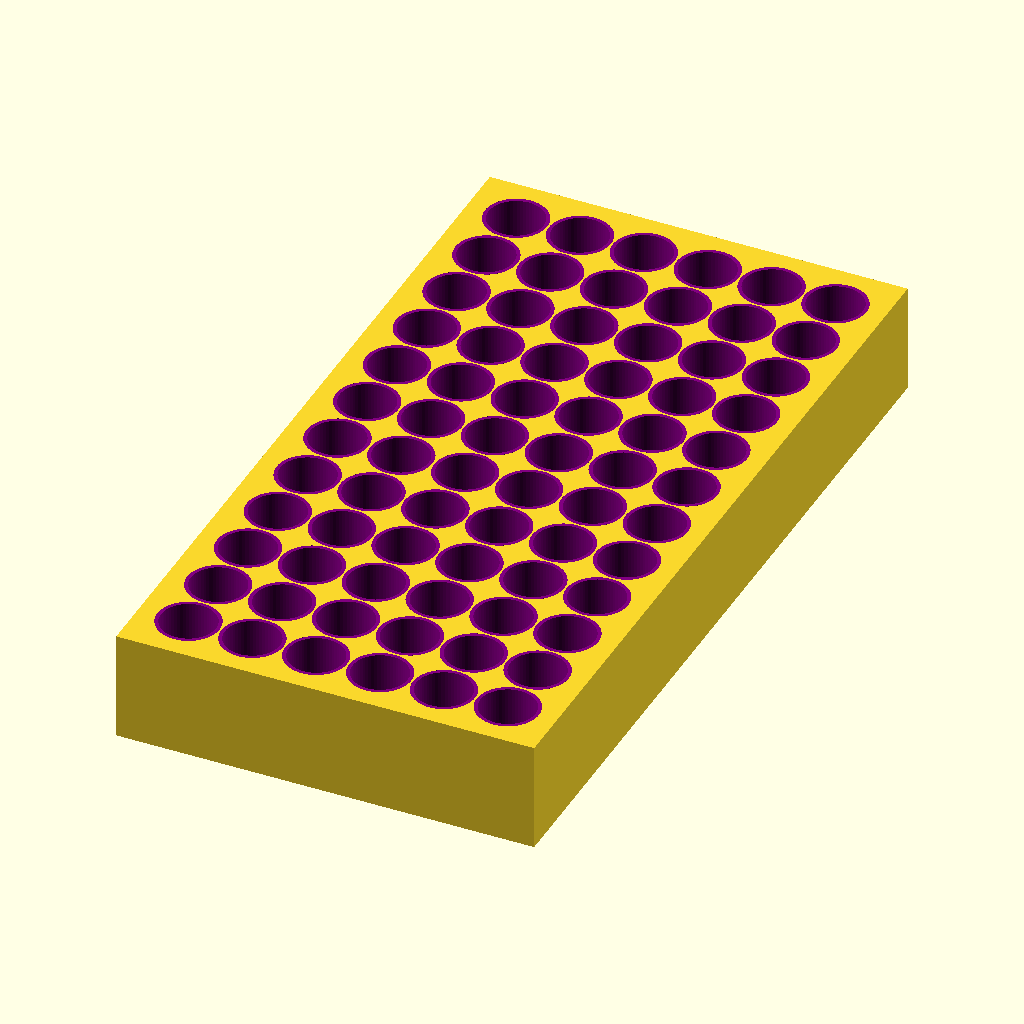
Cell 1: the model at its default parameters.
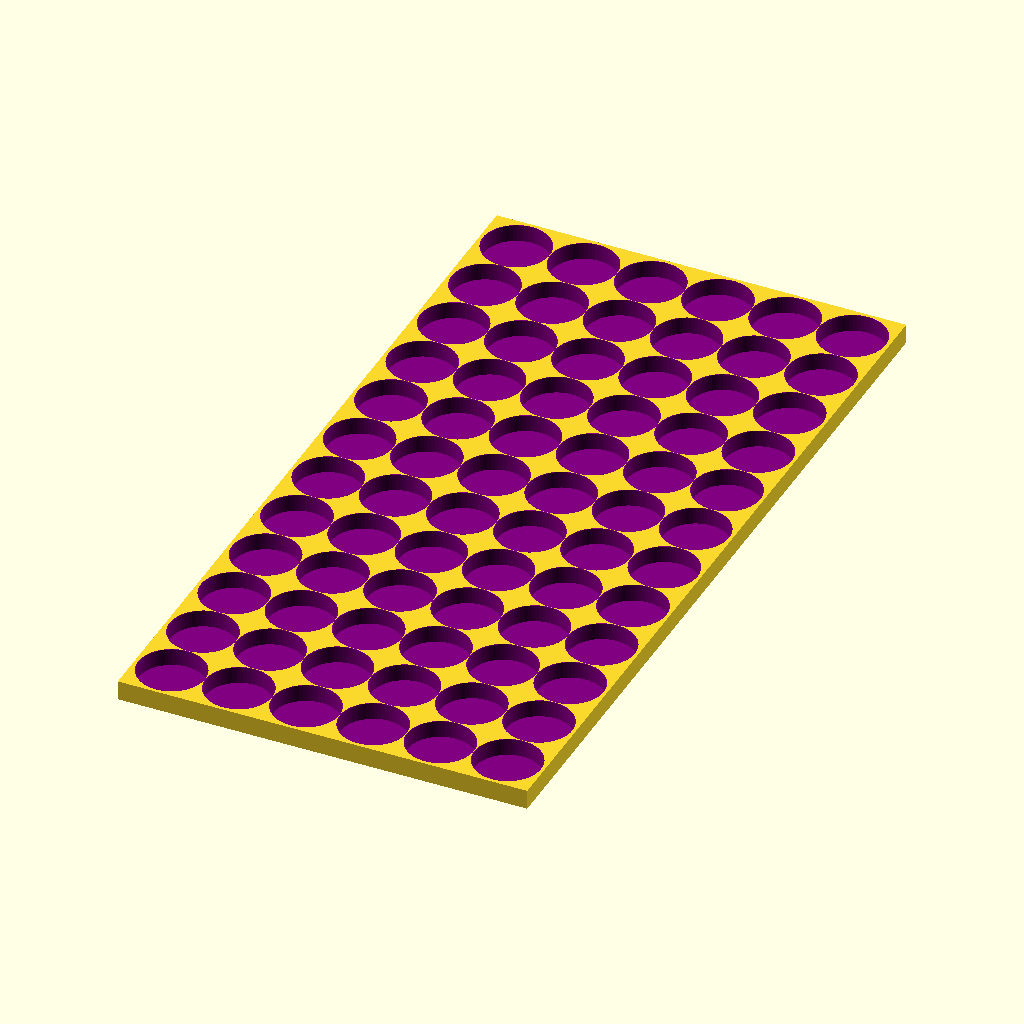
Cell 2 — vial_diameter set to 100, the other parameters unchanged.
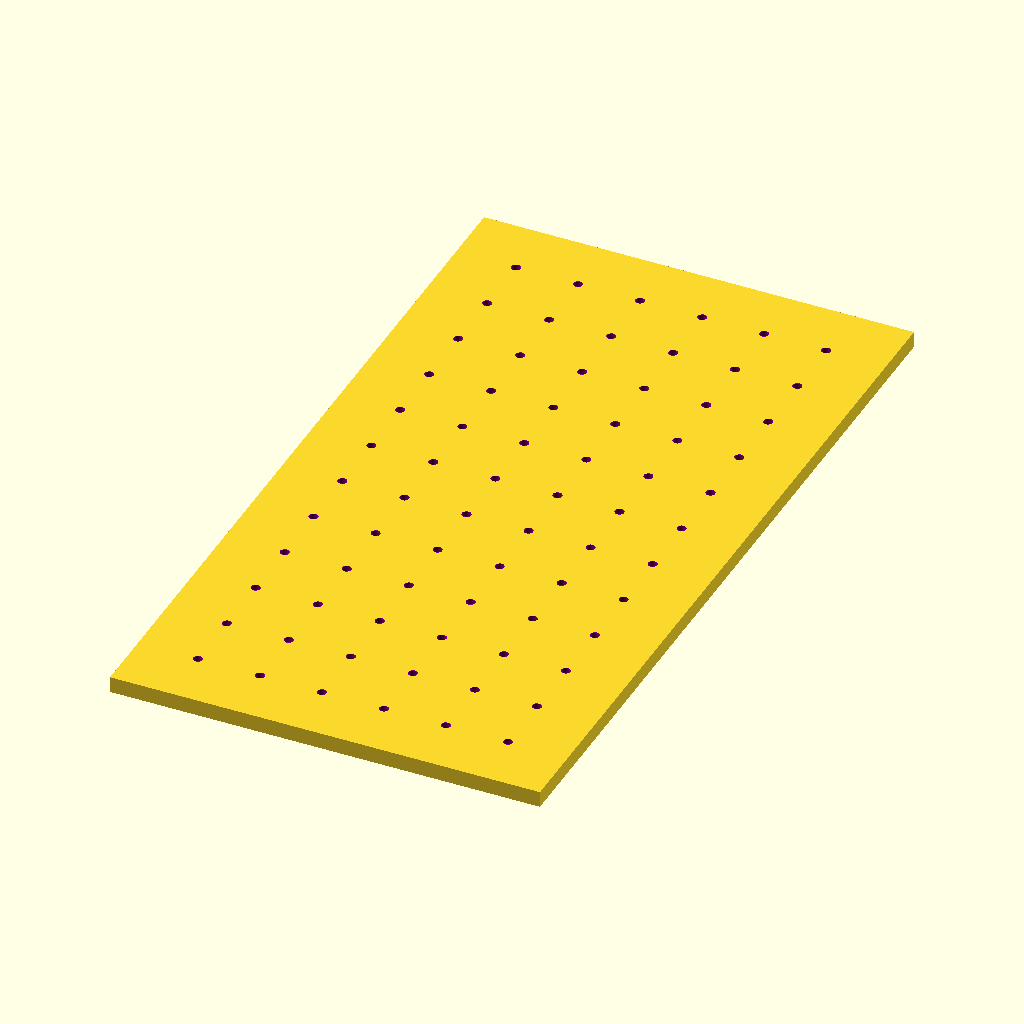
Cell 3 — vial_gap set to 100, the other parameters unchanged.
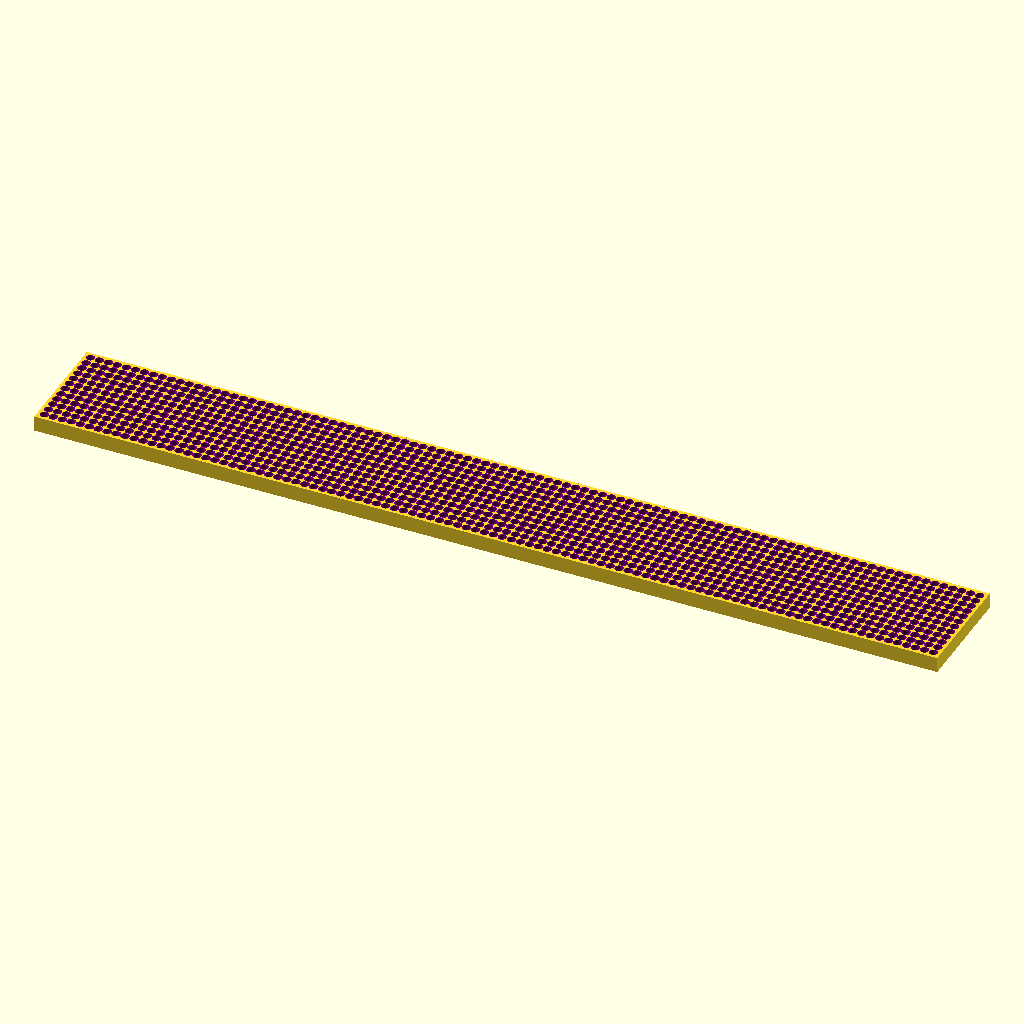
Cell 4: the same model with number_of_vials_x = 100.
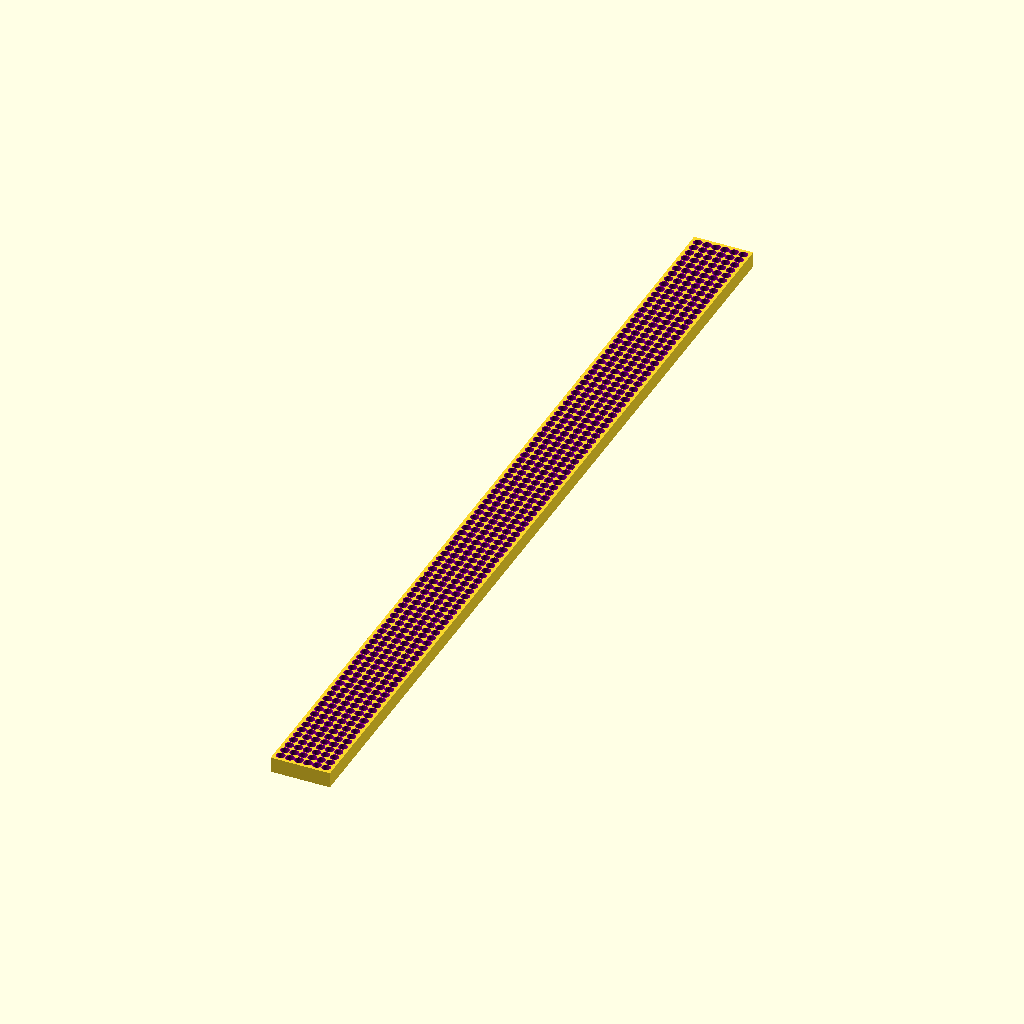
Cell 5: number_of_vials_y = 100 (everything else at default).
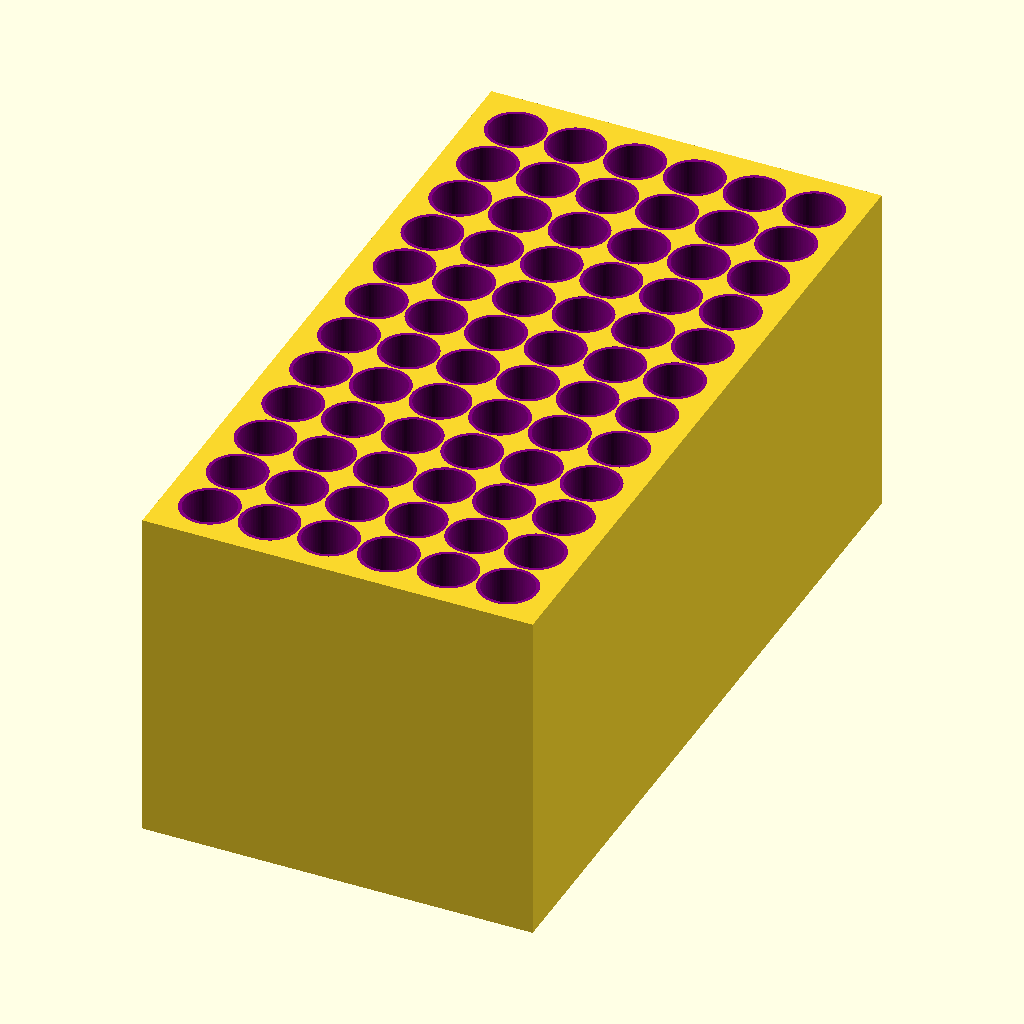
Cell 6: the same model with holder_height = 100.
All cells are drawn from the same view direction (rotation 55°, 0°, 25°, orthographic, colour scheme Cornfield), but the view is re-fitted for each cell, so position and scale can differ between cells as well as the parameter.
The OpenSCAD source (inputs/thingiverse/files/thing-2165422/files/VialRackCustomizable.scad):
$fn = 60;

//Diameter of the vials to be held.
vial_diameter = 15; //[1:0.1:100]
//Gap or wall between the vials
vial_gap = 2.5; //[1:0.1:100]
//Vials X
number_of_vials_x = 6; //[1:100]
//Vials Y
number_of_vials_y = 12; //[1:100]
//the overall height of the holder
holder_height = 30; //[1:100]
//the width of the holder walls
wall_width = 7;
difference() {    
    cube_width = vial_diameter*number_of_vials_x+vial_gap*number_of_vials_x+vial_gap;
    cube_length = vial_diameter*number_of_vials_y+vial_gap*number_of_vials_y+vial_gap;
    
    difference(){
        cube([cube_width + wall_width, cube_length + wall_width, holder_height]);
        translate([wall_width/2, wall_width/2, 4]){
            color("purple") cube([cube_width, cube_length, holder_height - 8]);
        }
        for (x=[1:number_of_vials_x], y=[1:number_of_vials_y]) {
            translate([-vial_diameter/2, -vial_diameter/2, 0]) {
                translate([(vial_diameter*x)+(vial_gap*x) + wall_width/2,(vial_diameter*y)+(vial_gap*y) + wall_width/2,4]) {
                        color("purple") cylinder(r=(vial_diameter/2) + 1, h=holder_height);
                }
            }
        }
    }

}
    for (x=[1:number_of_vials_x], y=[1:number_of_vials_y]) {
        translate([-vial_diameter/2, -vial_diameter/2, 0]) {
            translate([(vial_diameter*x)+(vial_gap*x) + wall_width/2,(vial_diameter*y)+(vial_gap*y) + wall_width/2,0]) {
                difference(){
                    color("purple") cylinder(r=(vial_diameter/2) + 1, h=holder_height);
                    translate([0,0,4]){
                        color("purple") cylinder(r=(vial_diameter/2), h=holder_height + 4);
                    }
                }
            }
        }

    }
Parameter table extracted from the source (name, type, default, range or options):
vial_diameter: number, default 15, range 1 to 100, step 0.1
vial_gap: number, default 2.5, range 1 to 100, step 0.1
number_of_vials_x: number, default 6, range 1 to 100
number_of_vials_y: number, default 12, range 1 to 100
holder_height: number, default 30, range 1 to 100
wall_width: number, default 7
